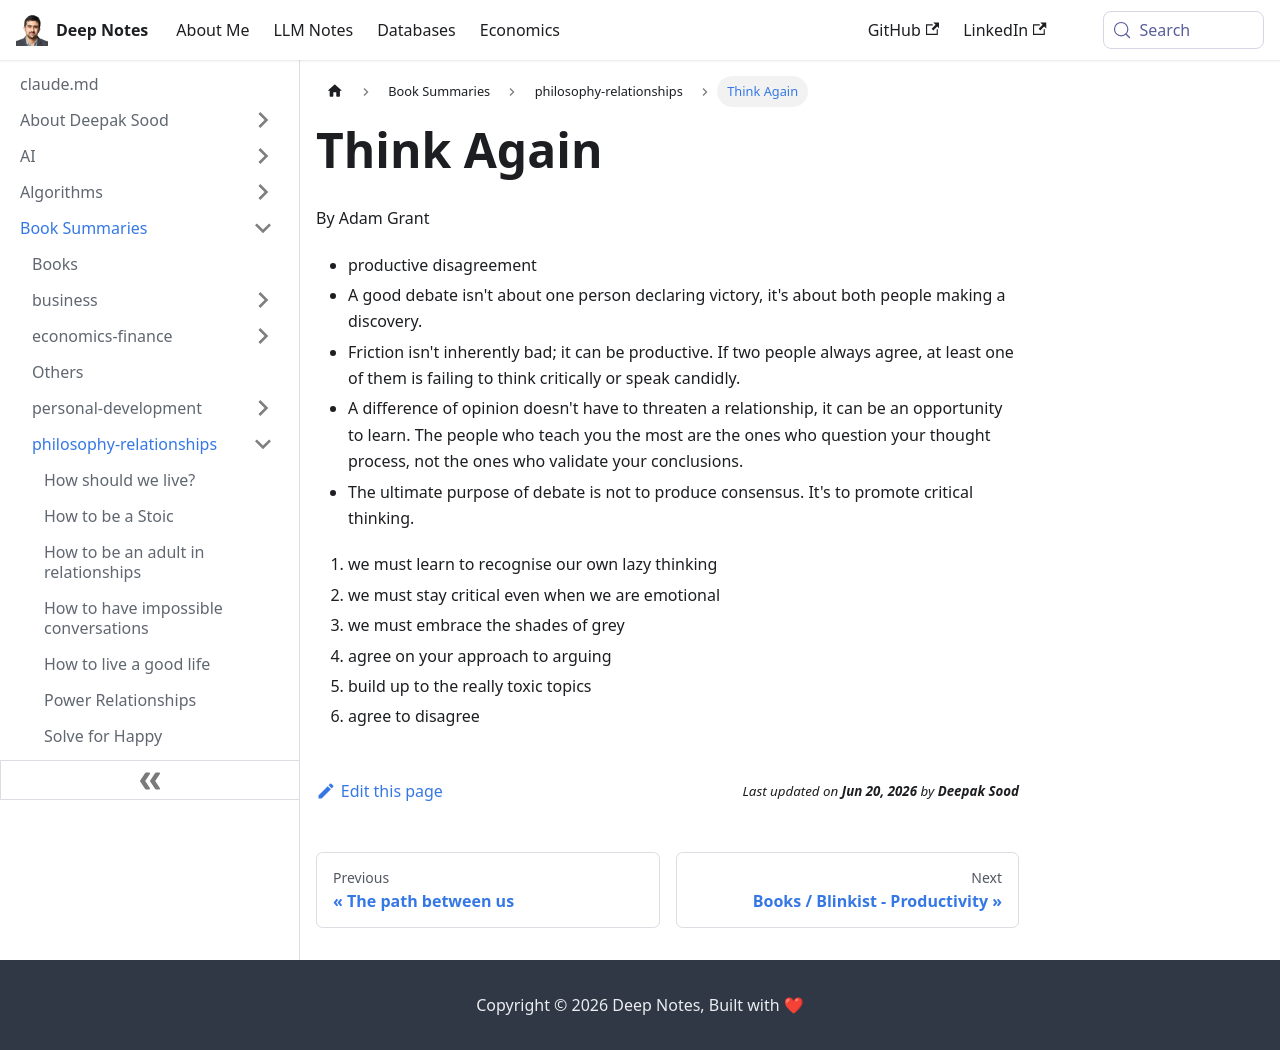

repository: deepaksood619/deepaksood619.github.io · page: book-summaries/philosophy-relationships/think-again/index.html · generator: docusaurus

---
slug: /book-summaries/philosophy-relationships/think-again
title: Think Again
description: Discover how productive disagreement and critical thinking can enhance relationships and foster growth in Adam Grant's "Think Again."
created: 2026-06-18
updated: 2026-06-18
---
By Adam Grant

- productive disagreement
- A good debate isn't about one person declaring victory, it's about both people making a discovery.
- Friction isn't inherently bad; it can be productive. If two people always agree, at least one of them is failing to think critically or speak candidly.
- A difference of opinion doesn't have to threaten a relationship, it can be an opportunity to learn. The people who teach you the most are the ones who question your thought process, not the ones who validate your conclusions.
- The ultimate purpose of debate is not to produce consensus. It's to promote critical thinking.

1. we must learn to recognise our own lazy thinking
2. we must stay critical even when we are emotional
3. we must embrace the shades of grey
4. agree on your approach to arguing
5. build up to the really toxic topics
6. agree to disagree
